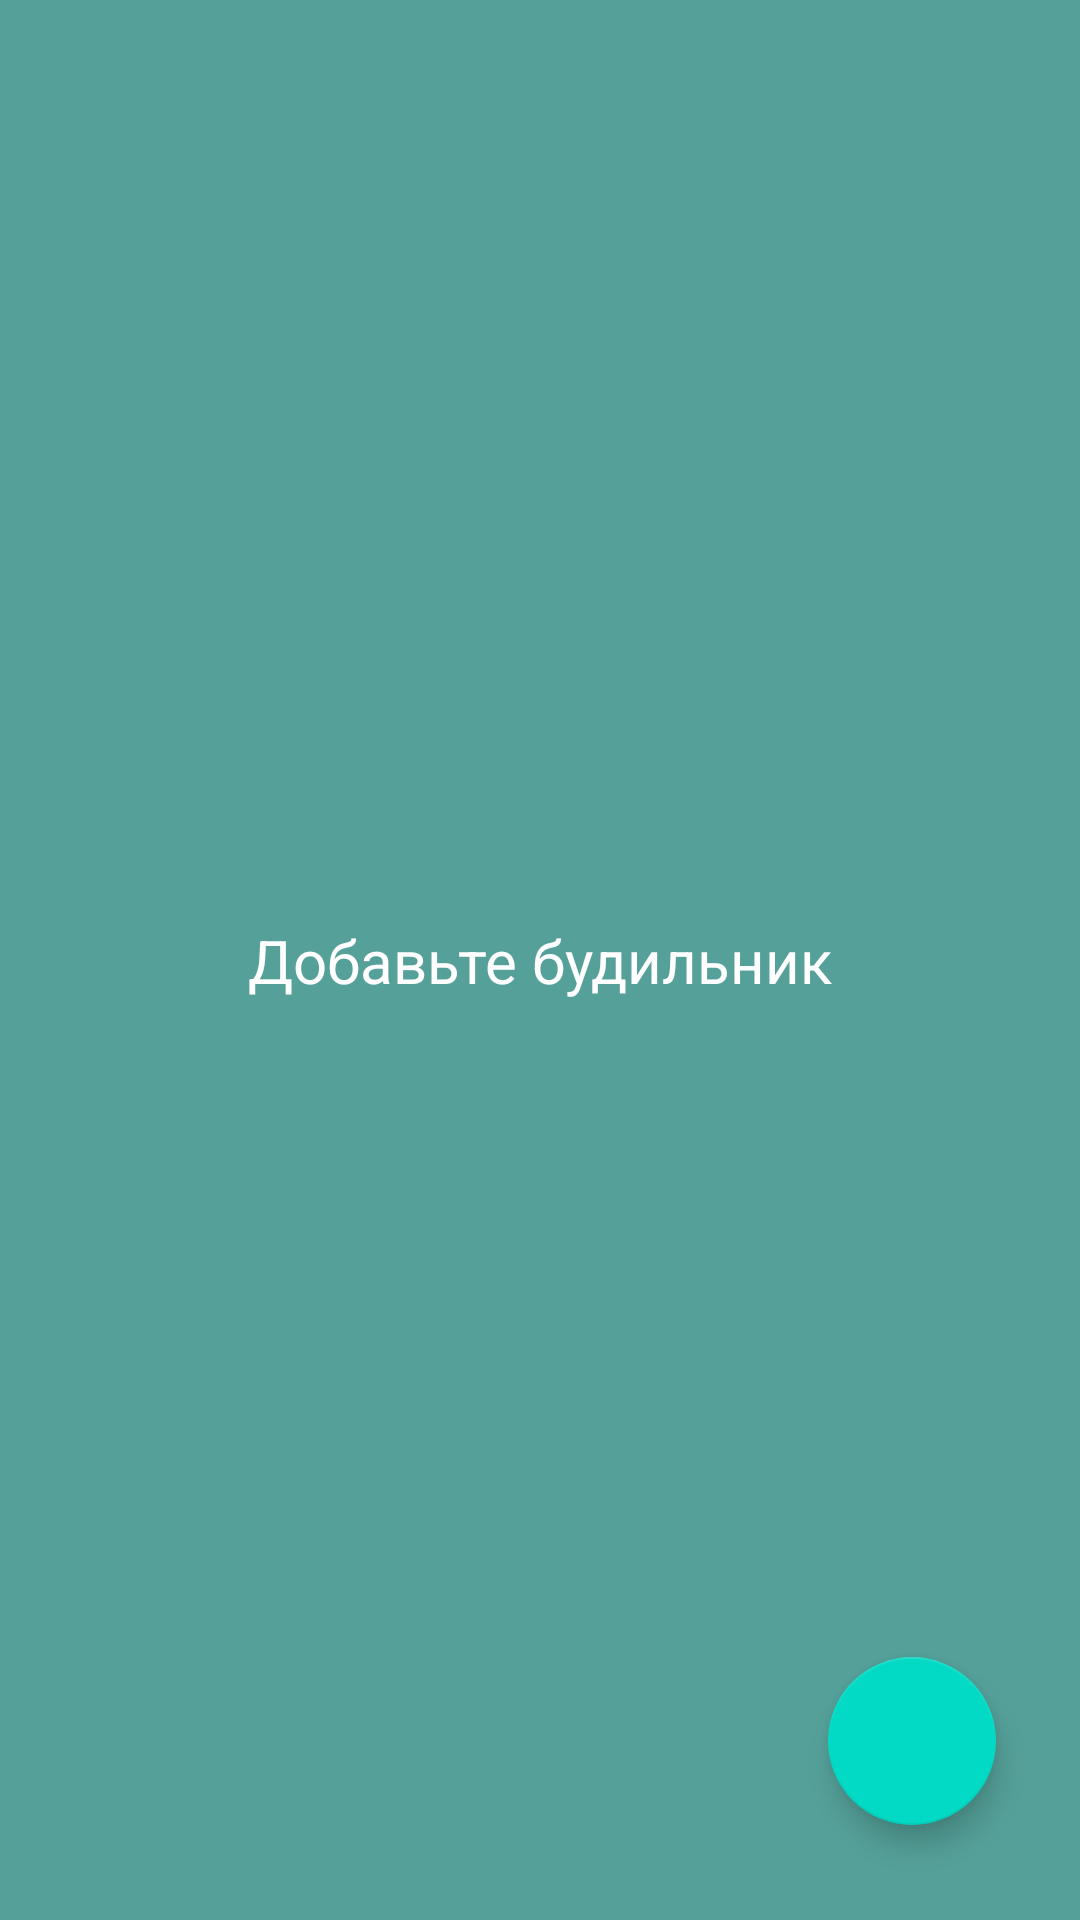

Here is an Android app screen rendered from its layout file. Give the layout XML and the strings, colors and styles it references.
<!-- AndroidManifest.xml: application theme Theme.GPSAlarm_day -->
<!-- res/layout/activity_main.xml -->
<?xml version="1.0" encoding="utf-8"?>
<androidx.constraintlayout.widget.ConstraintLayout xmlns:android="http://schemas.android.com/apk/res/android"
    xmlns:app="http://schemas.android.com/apk/res-auto"
    xmlns:tools="http://schemas.android.com/tools"
    android:layout_width="match_parent"
    android:layout_height="match_parent"
    android:background="#55A19A"
    android:theme="@style/Theme.GPSAlarm_day"
    tools:context=".MainActivity">

    <TextView
        android:id="@+id/txt__non_null_main"
        android:layout_width="wrap_content"
        android:layout_height="wrap_content"
        android:text="Добавьте будильник"
        android:textSize="20dp"
        android:textColor="@color/white"
        app:layout_constraintBottom_toBottomOf="parent"
        app:layout_constraintLeft_toLeftOf="parent"
        app:layout_constraintRight_toRightOf="parent"
        app:layout_constraintTop_toTopOf="parent" />

    <androidx.recyclerview.widget.RecyclerView
        android:id="@+id/recycler_view_main"
        android:layout_width="match_parent"
        android:layout_height="match_parent"
        app:layout_constraintStart_toStartOf="parent"
        app:layout_constraintTop_toTopOf="parent" />

    <com.google.android.material.floatingactionbutton.FloatingActionButton
        android:id="@+id/floatingBtn_main"
        android:layout_width="wrap_content"
        android:layout_height="wrap_content"
        android:layout_marginEnd="28dp"
        android:clickable="true"

        app:layout_constraintBottom_toBottomOf="parent"
        app:layout_constraintEnd_toEndOf="parent"
        app:layout_constraintTop_toTopOf="parent"
        app:layout_constraintVertical_bias="0.946"
        app:srcCompat="@drawable/ic_baseline_add_alarm_24" />


</androidx.constraintlayout.widget.ConstraintLayout>
<!-- resources referenced by this layout -->
<resources>
  <color name="white">#FFFFFFFF</color>
  <style name="Theme.GPSAlarm_day" parent="Theme.MaterialComponents.Light.NoActionBar">
          
          <item name="colorPrimary">@color/purple_500</item>
          <item name="colorPrimaryVariant">@color/purple_700</item>
          <item name="colorOnPrimary">@color/white</item>
          
          <item name="colorSecondary">@color/teal_200</item>
          <item name="colorSecondaryVariant">@color/teal_700</item>
          <item name="colorOnSecondary">@color/white</item>
          
          <item name="android:statusBarColor" tools:targetApi="l">?attr/colorPrimaryVariant</item>
          
      </style>
  <color name="purple_500">#FF6200EE</color>
  <color name="purple_700">#FF3700B3</color>
  <color name="teal_200">#FF03DAC5</color>
  <color name="teal_700">#FF018786</color>
</resources>
